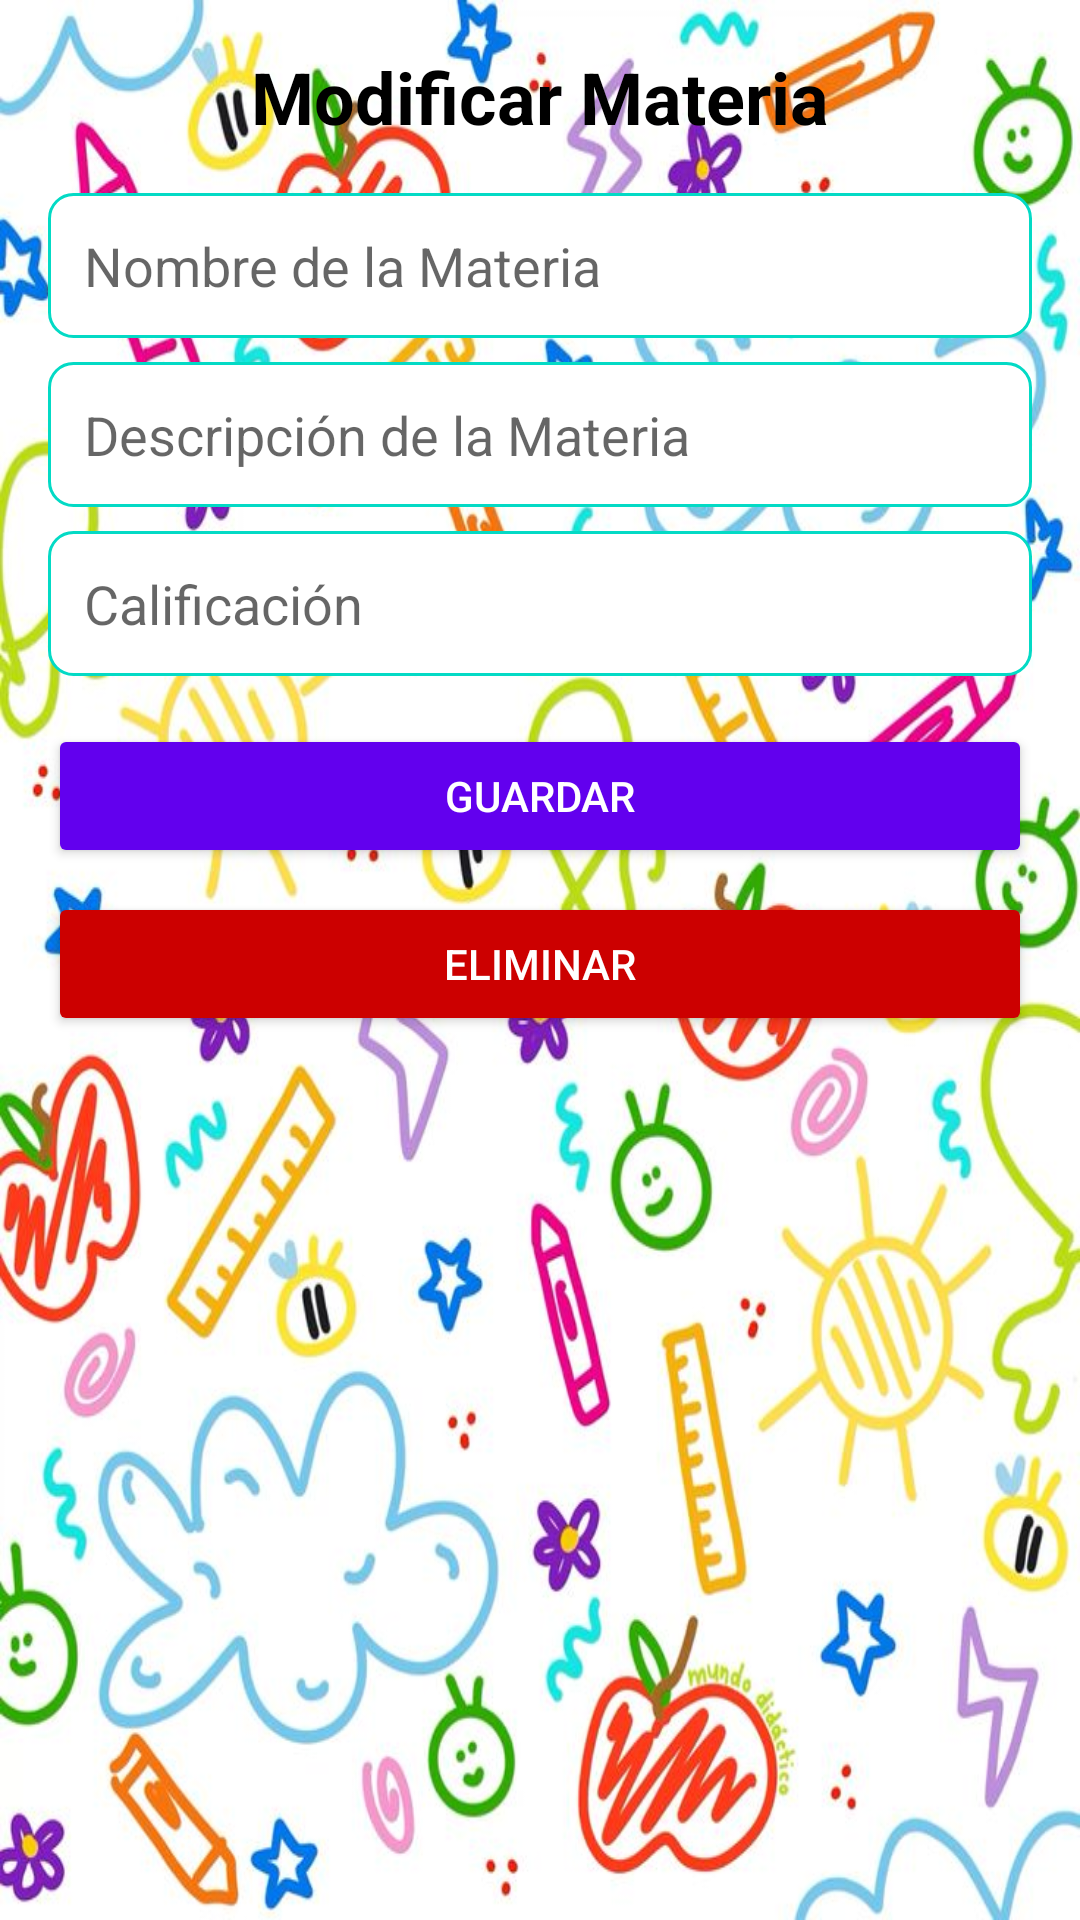

Layout XML and referenced resources for this Android screen:
<!-- AndroidManifest.xml: application theme Theme.Aplicaioniot -->
<!-- res/layout/fragment_modificar_materia.xml -->
<?xml version="1.0" encoding="utf-8"?>
<LinearLayout xmlns:android="http://schemas.android.com/apk/res/android"
    xmlns:app="http://schemas.android.com/apk/res-auto"
    android:layout_width="match_parent"
    android:layout_height="match_parent"
    android:orientation="vertical"
    android:padding="16dp"
    android:background="@drawable/fondopantalla"> 

    <TextView
        android:id="@+id/textViewTitle"
        android:layout_width="wrap_content"
        android:layout_height="wrap_content"
        android:text="Modificar Materia"
        android:textSize="24sp"
        android:textStyle="bold"
        android:layout_gravity="center"
        android:textColor="@android:color/black" />

    <EditText
        android:id="@+id/editTextName"
        android:layout_width="match_parent"
        android:layout_height="wrap_content"
        android:hint="Nombre de la Materia"
        android:layout_marginTop="16dp"
        android:inputType="text"
        android:padding="12dp"
        android:background="@drawable/edit_text_background" />

    <EditText
        android:id="@+id/editTextDescription"
        android:layout_width="match_parent"
        android:layout_height="wrap_content"
        android:hint="Descripción de la Materia"
        android:layout_marginTop="8dp"
        android:inputType="textMultiLine"
        android:padding="12dp"
        android:background="@drawable/edit_text_background" />

    <EditText
        android:id="@+id/editTextRating"
        android:layout_width="match_parent"
        android:layout_height="wrap_content"
        android:hint="Calificación"
        android:layout_marginTop="8dp"
        android:inputType="number"
        android:padding="12dp"
        android:background="@drawable/edit_text_background" />

    <Button
        android:id="@+id/buttonSave"
        android:layout_width="match_parent"
        android:layout_height="wrap_content"
        android:text="Guardar"
        android:layout_marginTop="16dp"
        android:backgroundTint="@color/colorPrimary"
        android:textColor="@android:color/white"
        android:padding="12dp" />

    <Button
        android:id="@+id/buttonDelete"
        android:layout_width="match_parent"
        android:layout_height="wrap_content"
        android:text="Eliminar"
        android:layout_marginTop="8dp"
        android:backgroundTint="@android:color/holo_red_dark"
        android:textColor="@android:color/white"
        android:padding="12dp" />

    <ProgressBar
        android:id="@+id/progressBar"
        android:layout_width="wrap_content"
        android:layout_height="wrap_content"
        android:layout_gravity="center"
        android:visibility="gone"/>

</LinearLayout>
<!-- resources referenced by this layout -->
<resources>
  <color name="colorPrimary">#6200EE</color>
  <!-- drawable edit_text_background (drawable) -->
  <shape xmlns:android="http://schemas.android.com/apk/res/android">
      <solid android:color="@android:color/white"/>
      <corners android:radius="8dp"/> 
      <stroke android:width="1dp" android:color="@color/colorAccent"/> 
  </shape>
  <!-- drawable fondopantalla: jpg bitmap (drawable, 116326 bytes) -->
  <style name="Theme.Aplicaioniot" parent="Theme.MaterialComponents.DayNight.DarkActionBar">
          
          <item name="colorPrimary">@color/purple_500</item>
          <item name="colorPrimaryVariant">@color/purple_700</item>
          <item name="colorOnPrimary">@color/white</item>
          
          <item name="colorSecondary">@color/teal_200</item>
          <item name="colorSecondaryVariant">@color/teal_700</item>
          <item name="colorOnSecondary">@color/black</item>
          
          <item name="android:statusBarColor">?attr/colorPrimaryVariant</item>
          
      </style>
  <color name="colorAccent">#03DAC5</color>
  <color name="purple_500">#6200EE</color>
  <color name="purple_700">#3700B3</color>
  <color name="white">#FFFFFF</color>
  <color name="teal_200">#03DAC5</color>
  <color name="teal_700">#018786</color>
  <color name="black">#000000</color>
</resources>
